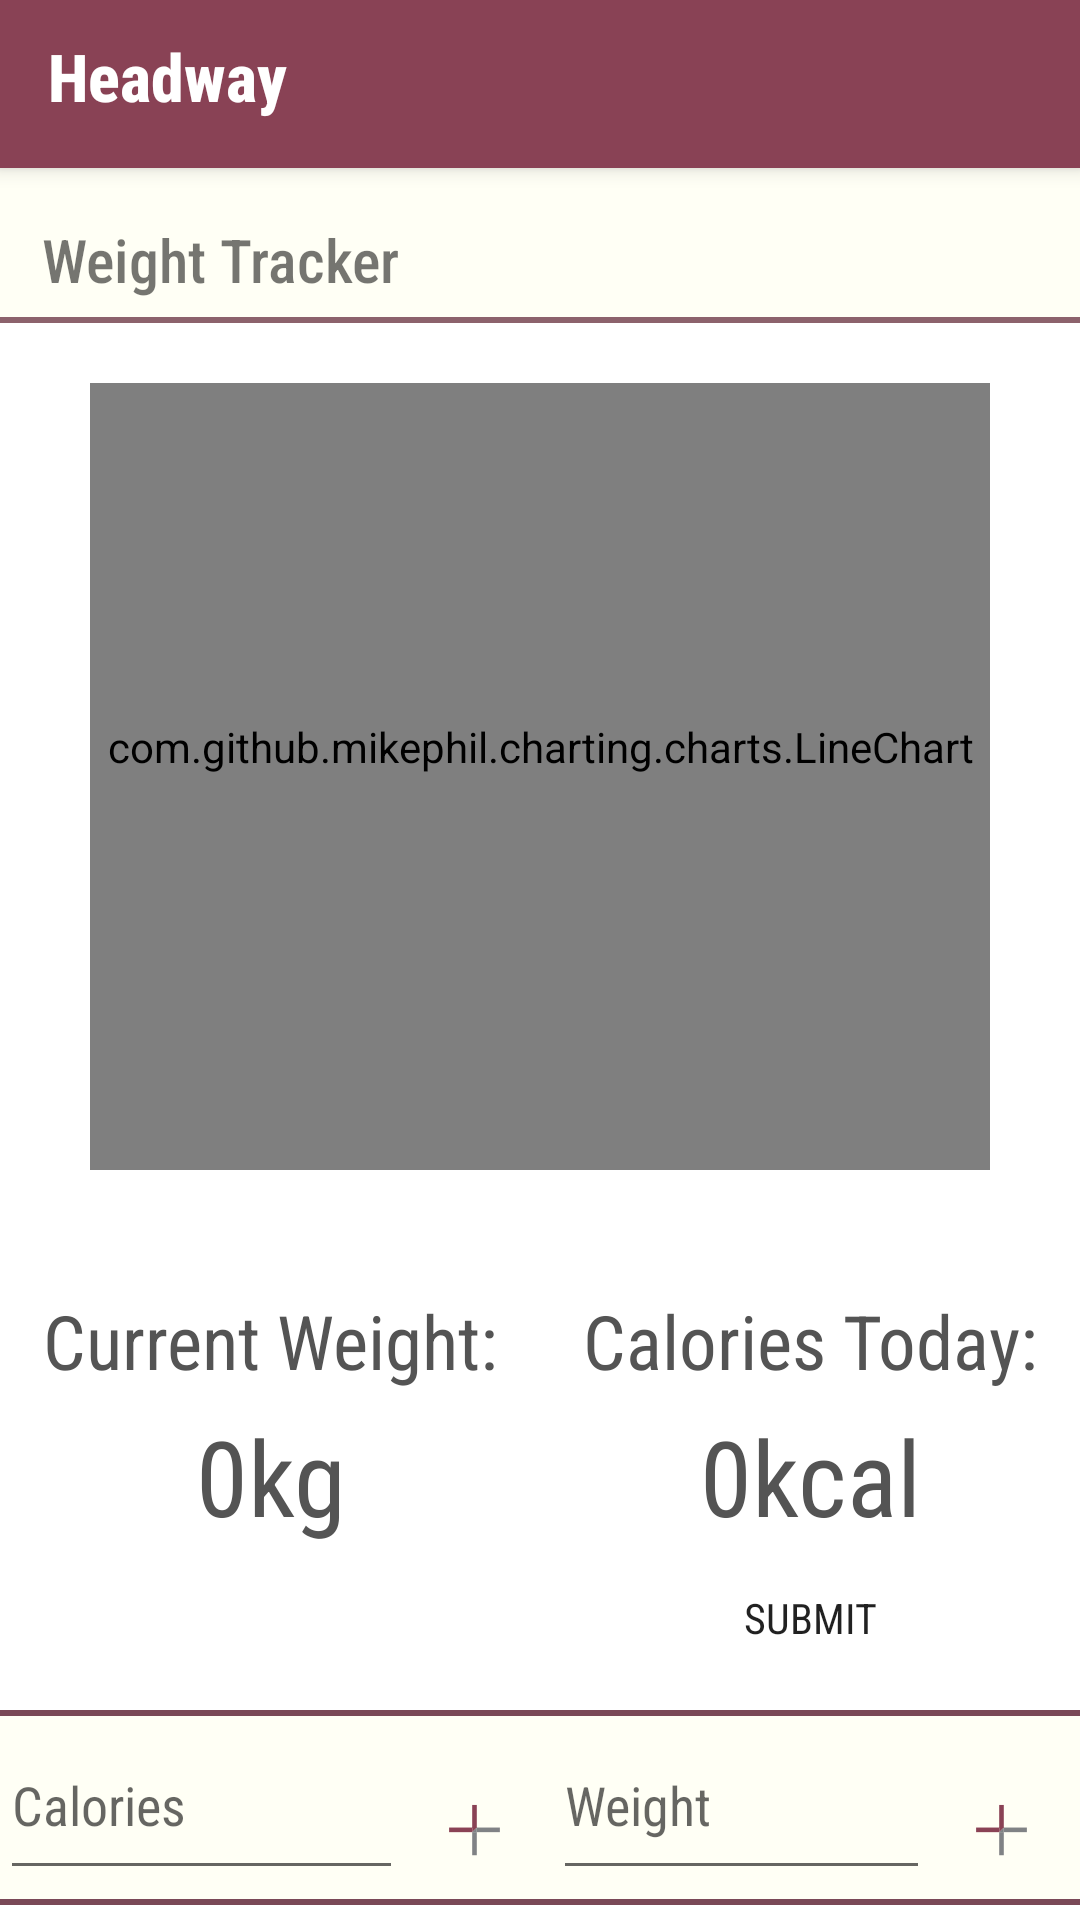

Layout XML and referenced resources for this Android screen:
<!-- AndroidManifest.xml: application theme AppTheme -->
<!-- res/layout/graph_layout.xml -->
<?xml version="1.0" encoding="utf-8"?>

<androidx.constraintlayout.widget.ConstraintLayout xmlns:android="http://schemas.android.com/apk/res/android"
    xmlns:app="http://schemas.android.com/apk/res-auto"
    xmlns:tools="http://schemas.android.com/tools"
    android:layout_width="match_parent"
    android:layout_height="match_parent"
    android:background="@android:color/white"
    android:focusable="true"
    android:focusableInTouchMode="true"
    tools:context=".GraphActivity">

    <androidx.appcompat.widget.Toolbar
        android:id="@+id/toolbar_third"
        android:layout_width="match_parent"
        android:layout_height="?attr/actionBarSize"
        android:background="?attr/colorPrimary"
        android:elevation="4dp"
        android:theme="@style/ThemeOverlay.AppCompat.Dark.ActionBar"
        app:layout_constraintTop_toTopOf="parent"
        app:popupTheme="@style/ThemeOverlay.AppCompat.Light">

        <TextView
            android:layout_width="match_parent"
            android:layout_height="match_parent"
            android:fontFamily="sans-serif-condensed-medium"
            android:gravity="center_vertical"
            android:paddingBottom="5dp"
            android:text="Headway"
            android:textColor="@android:color/white"
            android:textSize="22sp"
            android:textStyle="bold" />
    </androidx.appcompat.widget.Toolbar>

    <TextView
        android:id="@+id/graph_heading"
        android:layout_width="match_parent"
        android:layout_height="wrap_content"
        android:background="@drawable/graph_heading_border"
        android:fontFamily="sans-serif-condensed-medium"
        android:gravity="start"
        android:paddingStart="14dp"
        android:paddingLeft="14dp"
        android:paddingTop="17dp"
        android:paddingBottom="7.5dp"
        android:text="Weight Tracker"
        android:textAlignment="textStart"
        android:textSize="20sp"
        app:layout_constraintTop_toBottomOf="@id/toolbar_third" />


    <com.github.mikephil.charting.charts.LineChart
        android:id="@+id/calorie_graph"
        android:layout_width="match_parent"
        android:layout_height="0dp"
        android:layout_marginStart="30dp"
        android:layout_marginLeft="30dp"
        android:layout_marginTop="20dp"
        android:layout_marginEnd="30dp"
        android:layout_marginRight="30dp"
        android:layout_marginBottom="20dp"
        android:paddingBottom="20dp"
        app:layout_constraintBottom_toTopOf="@id/stats_display_layout"
        app:layout_constraintTop_toBottomOf="@id/graph_heading" />

    <LinearLayout
        android:id="@+id/stats_display_layout"
        android:layout_width="0dp"
        android:layout_height="160dp"
        android:orientation="vertical"
        android:paddingTop="20dp"
        app:layout_constraintBottom_toTopOf="@id/stats_input_layout"
        app:layout_constraintEnd_toStartOf="@id/calorie_stats_display"
        app:layout_constraintStart_toStartOf="parent">

        <TextView
            android:layout_width="match_parent"
            android:layout_height="wrap_content"
            android:fontFamily="sans-serif-condensed"
            android:gravity="center_horizontal"
            android:paddingBottom="5dp"
            android:text="Current Weight:"
            android:textAlignment="center"
            android:textColor="@color/colorDarkGrey"
            android:textSize="25sp" />

        <TextView
            android:id="@+id/person_current_weight"
            android:layout_width="match_parent"
            android:layout_height="wrap_content"
            android:fontFamily="sans-serif-condensed"
            android:gravity="center_horizontal"
            android:paddingBottom="15dp"
            android:text="0kg"
            android:textAlignment="center"
            android:textColor="@color/colorDarkGrey"
            android:textSize="35sp" />


    </LinearLayout>

    <LinearLayout
        android:id="@+id/calorie_stats_display"
        android:layout_width="0dp"
        android:layout_height="160dp"
        android:orientation="vertical"
        android:paddingTop="20dp"
        app:layout_constraintBottom_toTopOf="@id/stats_input_layout"
        app:layout_constraintEnd_toEndOf="parent"
        app:layout_constraintStart_toEndOf="@id/stats_display_layout">

        <TextView
            android:layout_width="match_parent"
            android:layout_height="wrap_content"
            android:fontFamily="sans-serif-condensed"
            android:gravity="center_horizontal"
            android:paddingBottom="5dp"
            android:text="Calories Today:"
            android:textAlignment="center"
            android:textColor="@color/colorDarkGrey"
            android:textSize="25sp" />

        <TextView
            android:id="@+id/todays_calories_text_view"
            android:layout_width="match_parent"
            android:layout_height="wrap_content"
            android:fontFamily="sans-serif-condensed"
            android:gravity="center_horizontal"
            android:text="0kcal"
            android:textAlignment="center"
            android:textColor="@color/colorDarkGrey"
            android:textSize="35sp" />

        <Button
            android:layout_width="match_parent"
            android:layout_height="wrap_content"
            android:background="@android:color/transparent"
            android:fontFamily="sans-serif-condensed"
            android:gravity="center_horizontal|center_vertical"
            android:onClick="submitCalories"
            android:text="Submit"
            android:textAlignment="center" />
    </LinearLayout>


    <LinearLayout
        android:id="@+id/stats_input_layout"
        android:layout_width="match_parent"
        android:layout_height="wrap_content"
        android:layout_marginBottom="5dp"
        android:background="@drawable/full_border_beige"
        android:orientation="horizontal"
        android:paddingBottom="5dp"
        app:layout_constraintBottom_toBottomOf="parent">

        <EditText
            android:id="@+id/calorie_edittext"
            android:layout_width="wrap_content"
            android:layout_height="60dp"
            android:layout_weight="1"
            android:fontFamily="sans-serif-condensed"
            android:hint="Calories"
            android:inputType="number"
            android:maxLength="4" />

        <Button
            android:id="@+id/enter_calories_button"
            android:layout_width="40dp"
            android:layout_height="40dp"
            android:layout_margin="5dp"
            android:background="@drawable/ic_add_button_noback"
            android:onClick="appendCalories" />

        <EditText
            android:id="@+id/person_weight_edittext"
            android:layout_width="wrap_content"
            android:layout_height="60dp"
            android:layout_weight="1"
            android:fontFamily="sans-serif-condensed"
            android:hint="Weight"
            android:inputType="numberDecimal"
            android:maxLength="5" />

        <Button
            android:id="@+id/enter_person_weight_button"
            android:layout_width="40dp"
            android:layout_height="40dp"
            android:layout_margin="5dp"
            android:background="@drawable/ic_add_button_noback"
            android:onClick="submitWeight"
            android:padding="0dp" />
    </LinearLayout>

</androidx.constraintlayout.widget.ConstraintLayout>
<!-- resources referenced by this layout -->
<resources>
  <color name="colorDarkGrey">#545454</color>
  
  
      //dots inactive colours:
  <!-- drawable full_border_beige (drawable) -->
  <?xml version="1.0" encoding="utf-8"?>
  
  <layer-list xmlns:android="http://schemas.android.com/apk/res/android">
      <item>
          <shape android:shape="rectangle">
              <solid android:color="#7a4957" /> 
          </shape>
      </item>
  
      <item
          android:bottom="2dp"
          android:top="2dp">   
          <shape android:shape="rectangle">
              <solid android:color="@color/colorLightBeige"/>  
          </shape>
      </item>
  </layer-list>
  <!-- drawable graph_heading_border (drawable) -->
  <?xml version="1.0" encoding="utf-8"?>
  
  <layer-list xmlns:android="http://schemas.android.com/apk/res/android">
      <item>
          <shape android:shape="rectangle">
              <solid android:color="#8c626c" /> 
          </shape> #8a4857   #8c626c
      </item>
  
      <item
          android:bottom="2dp"
          android:top="0dp">   
          <shape android:shape="rectangle">
              <solid android:color="@color/colorLightBeige"/>  
          </shape>
      </item>
  </layer-list>
  <!-- drawable ic_add_button_noback (drawable) -->
  <vector xmlns:android="http://schemas.android.com/apk/res/android"
      android:width="650dp"
      android:height="650dp"
      android:viewportWidth="650"
      android:viewportHeight="650">
    <path
        android:pathData="M293.5,216.4h25v125h-25z"
        android:fillColor="#8A4255"/>
    <path
        android:pathData="M293.5,363.8l0,-25l25,0z"
        android:fillColor="#8A4255"/>
    <path
        android:pathData="M293.5,363.8h25v125h-25z"
        android:fillColor="#808285"/>
    <path
        android:pathData="M318.5,338.8h125v25h-125z"
        android:fillColor="#808285"/>
    <path
        android:pathData="M168.5,338.8h125v25h-125z"
        android:fillColor="#8A4255"/>
    <path
        android:pathData="M318.5,338.8l0,25l-25,0z"
        android:fillColor="#808285"/>
  </vector>
  <style name="AppTheme" parent="Theme.AppCompat.Light.NoActionBar">
          
          <item name="android:windowContentOverlay">@null</item>
          <item name="colorPrimary">@color/colorPrimary</item>
          <item name="colorPrimaryDark">@color/colorPrimaryDark</item>
          <item name="colorAccent">@color/colorAccent</item>
      </style>
  <color name="colorLightBeige">#fffff5</color>
  <color name="colorPrimary">#894255</color>
  <color name="colorPrimaryDark">#894255</color>#612f3c
  <color name="colorAccent">#03DAC5</color>
</resources>
